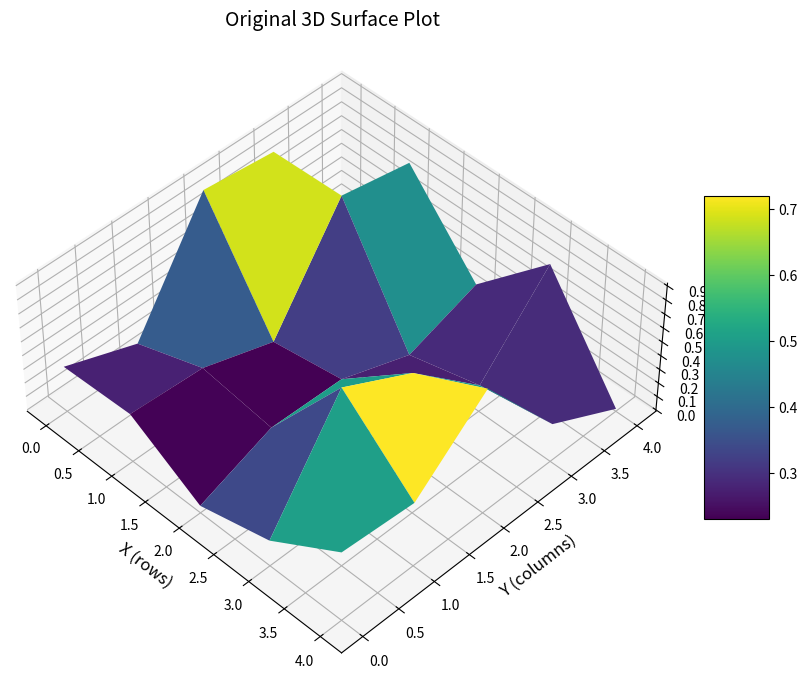
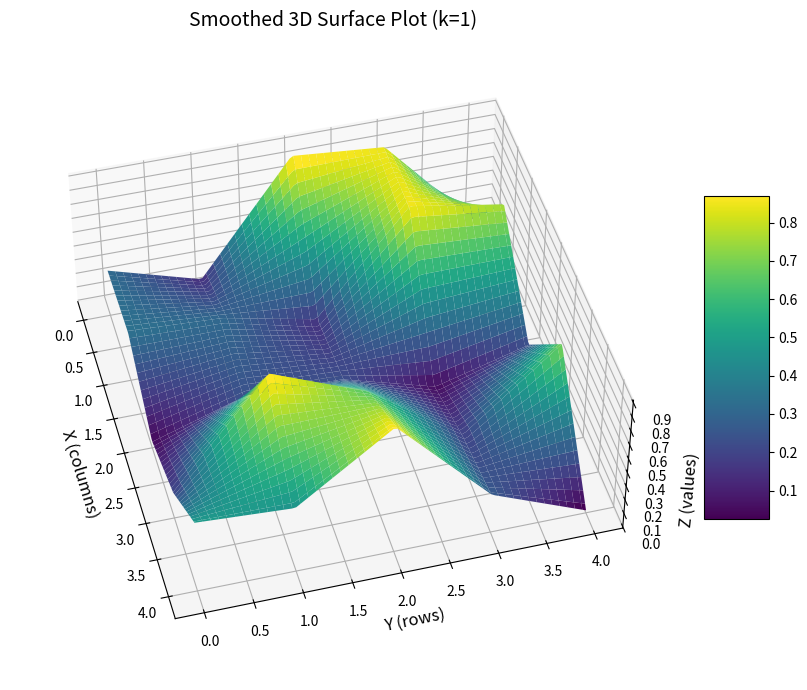
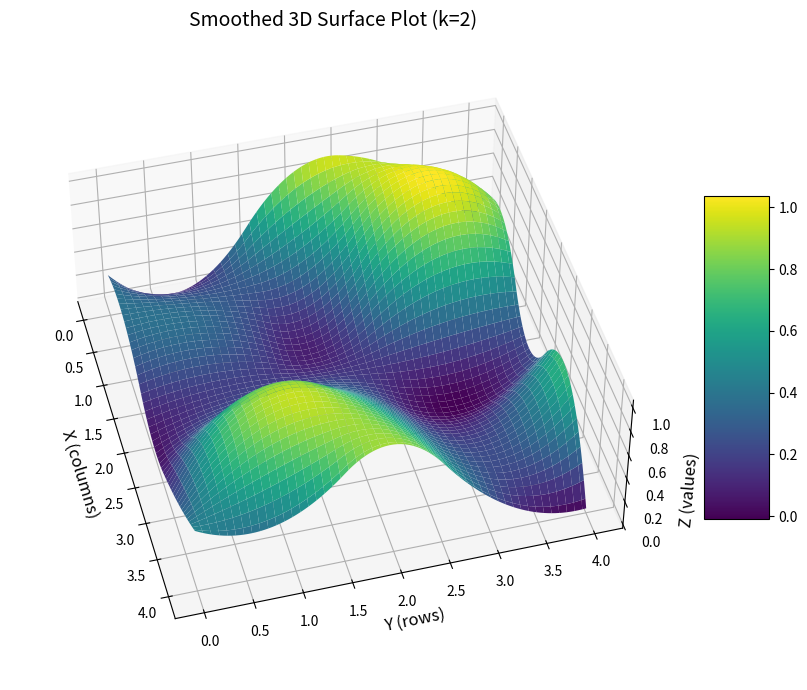

These charts were generated, in order, by the following Python code:
from typing import Tuple
import matplotlib.patches as patches
import numpy as np
import matplotlib.pyplot as plt
from scipy.interpolate import RectBivariateSpline

# RGB colors
COLOR_FORBID = (0.9290,0.6940,0.125)
COLOR_TARGET = (0.3010,0.7450,0.9330)
COLOR_POLICY = (0.4660,0.6740,0.1880)
COLOR_TRAJECTORY = (0, 1, 0)
COLOR_AGENT = (0,0,1)

def state2rect(state:Tuple[int, int], color:Tuple[float, float, float]):
    return patches.Rectangle(
        xy=(
            state[0]-0.5, 
            state[1]-0.5
        ),
        width=1, height=1, 
        linewidth=1, 
        edgecolor=color, facecolor=color
    )

def draw_matrix2d(matrix2d:np.ndarray, title:str):
    m, n = matrix2d.shape
    x = np.arange(m)
    y = np.arange(n)
    X, Y = np.meshgrid(x, y)
    Z = matrix2d
    
    # Draw 3D surface plot
    fig = plt.figure(figsize=(10, 7))
    ax = fig.add_subplot(111, projection='3d')
    surf = ax.plot_surface(Y, X, Z, cmap='viridis', edgecolor='none')
    
    # Set aspect ratio
    ax.view_init(elev=45, azim=315)
    ax.set_box_aspect([2.5, 2.5, 1])
    
    # Set axis labels
    ax.set_xlabel('X (rows)', fontsize=12)
    ax.set_ylabel('Y (columns)', fontsize=12)
    ax.set_zlabel('Z (values)', fontsize=12)
    ax.set_title(title, fontsize=14)

    # Add color bar
    fig.colorbar(surf, ax=ax, shrink=0.5, aspect=5)
    plt.tight_layout()

def draw_matrix2d_smooth(matrix2d:np.ndarray, title:str, k:int=1):

    m, n = matrix2d.shape  # Get number of rows and columns

    # Generate original row and column coordinates (x for columns, y for rows)
    x_orig = np.arange(m)
    y_orig = np.arange(n)

    # Create bilinear interpolation function
    interp_func = RectBivariateSpline(y_orig, x_orig, matrix2d, kx=k, ky=k)

    # Generate dense interpolation points (using 100 points in this example)
    x_new = np.linspace(0, n-1, 100)
    y_new = np.linspace(0, m-1, 100)

    # Calculate interpolated Z values
    Z_new = interp_func(y_new, x_new, grid=True)

    # Generate grid point coordinates
    X_new, Y_new = np.meshgrid(x_new, y_new)

    # Draw 3D surface plot
    fig = plt.figure(figsize=(10, 7))
    ax = fig.add_subplot(111, projection='3d')
    surf = ax.plot_surface(Y_new, X_new, Z_new, cmap='viridis', edgecolor='none')

    # Set aspect ratio
    ax.view_init(elev=45, azim=345)
    ax.set_box_aspect([2.5, 2.5, 1])

    # Set axis labels
    ax.set_xlabel('X (columns)', fontsize=12)
    ax.set_ylabel('Y (rows)', fontsize=12)
    ax.set_zlabel('Z (values)', fontsize=12)
    ax.set_title(title, fontsize=14)

    # Add color bar
    fig.colorbar(surf, ax=ax, shrink=0.5, aspect=5)
    plt.tight_layout()

if __name__ == '__main__':
    # Create a 5x5 matrix (example)
    Z = np.random.rand(5, 5)

    # Draw the 3D surface plot
    draw_matrix2d(Z, 'Original 3D Surface Plot')
    draw_matrix2d_smooth(Z, 'Smoothed 3D Surface Plot (k=1)')
    draw_matrix2d_smooth(Z, 'Smoothed 3D Surface Plot (k=2)', k=2)
    plt.show()